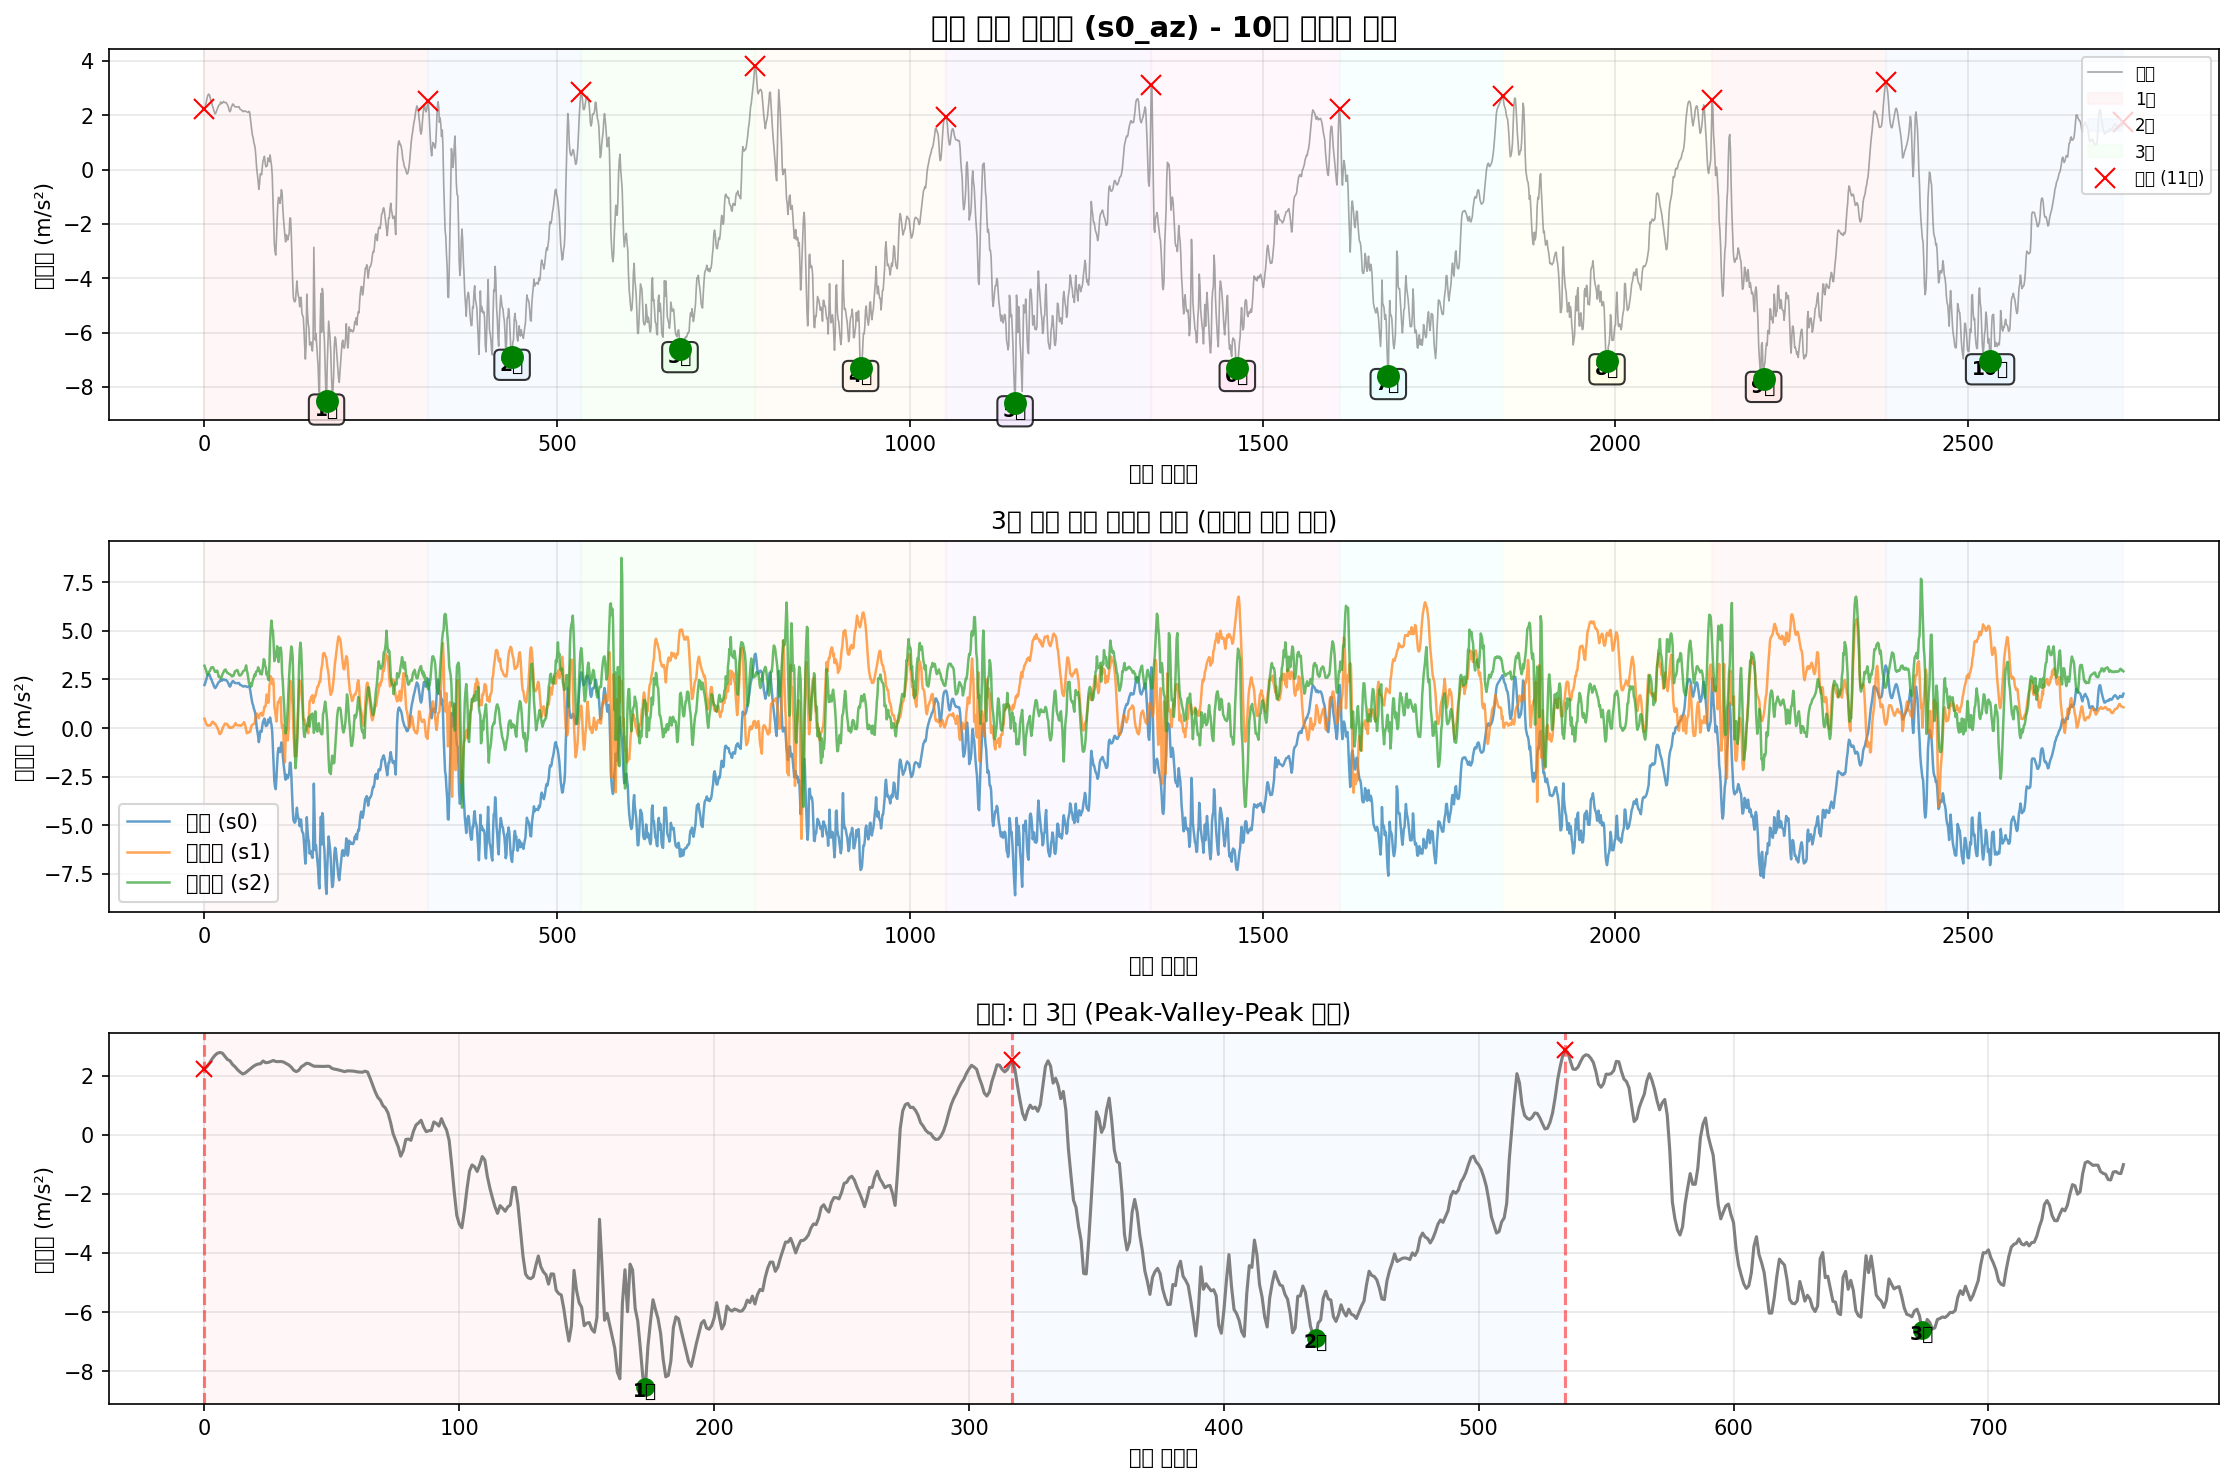

The table this chart was drawn from, first rows:
timestamp, seq, millis, q0, q1, q2, s0_ax, s0_ay, s0_az, s0_gx, s0_gy, s0_gz, s1_ax, s1_ay, s1_az, s1_gx, s1_gy, s1_gz, s2_ax, s2_ay, s2_az, s2_gx, s2_gy, s2_gz
2025-10-19T16:02:00.605, 77706, 762850, 0, 0, 0, -9.628, -1.038, 2.214, 0.002776, -0.265, 0.002885, -10.34, 6.18, 0.4776, 0.08807, 0.04409, -0.2486, 11.18, 6.701, 3.203, -0.1307, -0.02788, -0.0006338
2025-10-19T16:02:00.614, 77707, 762859, 0, 0, 0, -9.552, -0.997, 2.302, -0.02041, -0.2741, 0.008747, -10.28, 6.096, 0.3651, 0.08567, 0.05262, -0.2539, 11.13, 6.509, 3.091, -0.1198, -0.03055, 0.01722
2025-10-19T16:02:00.623, 77708, 762868, 0, 0, 0, -9.506, -0.9108, 2.422, -0.03986, -0.2706, 0.009547, -10.2, 6.096, 0.2669, 0.07927, 0.05928, -0.2571, 11.09, 6.473, 2.997, -0.06726, -0.02895, 0.03614
2025-10-19T16:02:00.633, 77709, 762877, 0, 0, 0, -9.508, -0.8079, 2.561, -0.05238, -0.2562, 0.006882, -10.13, 6.18, 0.1712, 0.06488, 0.06594, -0.2638, 11.12, 6.531, 2.854, -0.009971, -0.03294, 0.04387
2025-10-19T16:02:00.642, 77710, 762886, 0, 0, 0, -9.52, -0.6858, 2.673, -0.06117, -0.2328, 0.002885, -10.15, 6.211, 0.1257, 0.05049, 0.07607, -0.2726, 11.13, 6.583, 2.729, 0.001221, -0.03667, 0.04706
2025-10-19T16:02:00.651, 77711, 762896, 0, 0, 0, -9.609, -0.5876, 2.75, -0.06864, -0.1957, -0.004576, -10.18, 6.206, 0.1328, 0.03477, 0.09046, -0.2864, 11.12, 6.648, 2.78, -0.00704, -0.04414, 0.04893
2025-10-19T16:02:00.660, 77712, 762905, 0, 0, 0, -9.669, -0.5302, 2.779, -0.0729, -0.1512, -0.006974, -10.22, 6.161, 0.1305, 0.01665, 0.09872, -0.3005, 11.16, 6.629, 2.89, -0.01343, -0.04973, 0.04919
2025-10-19T16:02:00.669, 77713, 762914, 0, 0, 0, -9.678, -0.4631, 2.757, -0.0705, -0.1057, -0.008839, -10.21, 6.214, 0.1472, 0.02705, 0.1046, -0.2963, 11.19, 6.476, 2.909, -0.03315, -0.0516, 0.05452
2025-10-19T16:02:00.678, 77714, 762923, 0, 0, 0, -9.688, -0.444, 2.652, -0.06597, -0.06943, -0.006974, -10.17, 6.3, 0.1257, 0.05849, 0.09632, -0.279, 11.14, 6.315, 2.954, -0.06113, -0.05986, 0.06145
2025-10-19T16:02:00.687, 77715, 762932, 0, 0, 0, -9.705, -0.4751, 2.544, -0.06304, -0.05051, -0.005642, -10.16, 6.4, 0.1592, 0.05236, 0.06861, -0.2774, 11.12, 6.152, 3.074, -0.06033, -0.06972, 0.06385
2025-10-19T16:02:00.701, 77716, 762941, 0, 0, 0, -9.707, -0.5804, 2.499, -0.05984, -0.04651, -0.001911, -10.15, 6.391, 0.2573, 0.03104, 0.05155, -0.267, 11.14, 6.049, 3.122, -0.02916, -0.06599, 0.06198
2025-10-19T16:02:00.705, 77717, 762950, 0, 0, 0, -9.585, -0.6475, 2.374, -0.05585, -0.04944, -0.006441, -10.18, 6.328, 0.3148, 0.01212, 0.04862, -0.2491, 11.14, 6.04, 3.129, 0.005484, -0.05932, 0.05932
2025-10-19T16:02:00.714, 77718, 762959, 0, 0, 0, -9.468, -0.7073, 2.295, -0.05345, -0.05078, -0.01337, -10.26, 6.235, 0.3172, -0.02038, 0.05289, -0.2334, 11.19, 6.131, 3.127, 0.01721, -0.06039, 0.05586
2025-10-19T16:02:00.723, 77719, 762968, 0, 0, 0, -9.382, -0.7552, 2.195, -0.05638, -0.04625, -0.02429, -10.26, 6.146, 0.2741, -0.05129, 0.05422, -0.2179, 11.17, 6.303, 3.06, 0.02174, -0.05639, 0.04706
2025-10-19T16:02:00.732, 77720, 762977, 0, 0, 0, -9.317, -0.8079, 2.116, -0.06784, -0.03506, -0.02936, -10.24, 6.087, 0.2095, -0.06249, 0.04409, -0.2041, 11.14, 6.389, 2.966, 0.00202, -0.05106, 0.03614
2025-10-19T16:02:00.741, 77721, 762986, 0, 0, 0, -9.312, -0.8845, 2.053, -0.08596, -0.0164, -0.03389, -10.17, 6.082, 0.2166, -0.05822, 0.03237, -0.1908, 11.12, 6.339, 2.883, -0.03502, -0.05639, 0.02868
2025-10-19T16:02:00.750, 77722, 762995, 0, 0, 0, -9.384, -0.9539, 2.087, -0.1089, 0.002515, -0.03628, -10.14, 6.072, 0.1592, -0.04383, 0.02437, -0.178, 11.11, 6.222, 2.93, -0.05634, -0.06545, 0.02575
2025-10-19T16:02:00.759, 77723, 763004, 0, 0, 0, -9.537, -0.9875, 2.156, -0.1299, 0.01904, -0.03122, -10.12, 6.139, 0.1041, -0.01612, 0.01665, -0.1676, 11.15, 6.097, 2.904, -0.06166, -0.06332, 0.02841
2025-10-19T16:02:00.770, 77724, 763013, 0, 0, 0, -9.69, -0.9803, 2.223, -0.143, 0.0289, -0.01817, -10.17, 6.204, 0.0275, 0.01426, 0.01398, -0.1572, 11.22, 5.93, 2.957, -0.04168, -0.06279, 0.03214
2025-10-19T16:02:00.777, 77725, 763022, 0, 0, 0, -9.786, -0.9491, 2.298, -0.1475, 0.03263, -0.002444, -10.2, 6.257, -0.04432, 0.02971, 0.01905, -0.1441, 11.31, 5.769, 2.827, -0.009171, -0.04653, 0.0364
2025-10-19T16:02:00.786, 77726, 763031, 0, 0, 0, -9.82, -0.8989, 2.355, -0.1448, 0.03263, 0.01274, -10.24, 6.319, -0.1353, 0.05076, 0.02038, -0.1297, 11.34, 5.793, 2.638, 0.01774, -0.03428, 0.04147
2025-10-19T16:02:00.795, 77727, 763040, 0, 0, 0, -9.757, -0.8462, 2.386, -0.1408, 0.03156, 0.0242, -10.25, 6.314, -0.2885, 0.03371, 0.01931, -0.1169, 11.33, 5.841, 2.653, 0.05185, -0.03321, 0.04147
2025-10-19T16:02:00.804, 77728, 763049, 0, 0, 0, -9.669, -0.772, 2.401, -0.1337, 0.02996, 0.0298, -10.24, 6.297, -0.3101, 0.004396, 0.01318, -0.109, 11.33, 6.047, 2.619, 0.0745, -0.02602, 0.03427
2025-10-19T16:02:00.813, 77729, 763058, 0, 0, 0, -9.604, -0.6882, 2.492, -0.1259, 0.02863, 0.03113, -10.21, 6.233, -0.2766, -0.02038, 0.003857, -0.1034, 11.3, 6.231, 2.557, 0.07397, -0.02015, 0.02335
2025-10-19T16:02:00.829, 77730, 763068, 0, 0, 0, -9.497, -0.5302, 2.434, -0.1166, 0.02703, 0.02474, -10.2, 6.135, -0.2095, -0.02998, -0.006269, -0.09563, 11.22, 6.322, 2.583, 0.05611, -0.02362, 0.01482
2025-10-19T16:02:00.832, 77731, 763077, 0, 0, 0, -9.463, -0.4392, 2.444, -0.1091, 0.03289, 0.01781, -10.19, 6.077, -0.09699, -0.02811, -0.01613, -0.09137, 11.2, 6.301, 2.72, 0.01934, -0.02628, 0.01056
2025-10-19T16:02:00.841, 77732, 763086, 0, 0, 0, -9.453, -0.4128, 2.472, -0.1017, 0.04009, 0.01035, -10.23, 6.024, 0.02272, -0.02678, -0.02439, -0.0887, 11.21, 6.291, 2.813, 0.006017, -0.03188, 0.004695
2025-10-19T16:02:00.850, 77733, 763095, 0, 0, 0, -9.47, -0.3889, 2.508, -0.09262, 0.04888, 0.002885, -10.24, 5.938, 0.09454, -0.02145, -0.03185, -0.08577, 11.21, 6.275, 2.868, 0.008948, -0.02895, -0.0001009
2025-10-19T16:02:00.859, 77734, 763104, 0, 0, 0, -9.47, -0.4224, 2.472, -0.08489, 0.05847, -0.002178, -10.24, 5.912, 0.1592, -0.01132, -0.04357, -0.07991, 11.17, 6.236, 2.959, -0.000378, -0.02548, -0.003032
2025-10-19T16:02:00.868, 77735, 763113, 0, 0, 0, -9.504, -0.4368, 2.47, -0.07903, 0.0702, -0.005109, -10.25, 5.895, 0.2286, 0.0001329, -0.05183, -0.06819, 11.15, 6.265, 3.002, -0.007572, -0.02948, -0.001167
2025-10-19T16:02:00.878, 77736, 763122, 0, 0, 0, -9.54, -0.4703, 2.475, -0.06864, 0.08165, -0.005908, -10.24, 5.914, 0.2143, 0.01159, -0.0513, -0.0562, 11.21, 6.325, 3.007, 0.01454, -0.02735, -0.003298
2025-10-19T16:02:00.887, 77737, 763132, 0, 0, 0, -9.559, -0.4799, 2.458, -0.05185, 0.08805, -0.003243, -10.26, 5.948, 0.2047, 0.01559, -0.0473, -0.0482, 11.2, 6.277, 2.921, 0.0276, -0.02015, -0.005697
2025-10-19T16:02:00.896, 77738, 763141, 0, 0, 0, -9.554, -0.5254, 2.408, -0.03293, 0.08645, -0.002711, -10.23, 5.974, 0.2095, 0.002531, -0.04091, -0.04554, 11.13, 6.241, 2.844, 0.03506, -0.02282, -0.003831
2025-10-19T16:02:00.905, 77739, 763150, 0, 0, 0, -9.489, -0.5996, 2.362, -0.01428, 0.08086, -0.001378, -10.21, 5.986, 0.14, -0.01825, -0.03531, -0.04447, 11.13, 6.26, 2.832, 0.03826, -0.01882, 0.000432
2025-10-19T16:02:00.914, 77740, 763159, 0, 0, 0, -9.449, -0.6427, 2.288, -0.0004212, 0.0718, -4.592724144458771e-05, -10.2, 5.967, 0.09454, -0.03797, -0.03025, -0.045, 11.16, 6.294, 2.801, 0.05371, -0.02282, 0.005495
2025-10-19T16:02:00.923, 77741, 763168, 0, 0, 0, -9.406, -0.6906, 2.18, 0.005175, 0.06247, 0.001286, -10.28, 5.902, 0.0275, -0.05343, -0.01959, -0.04634, 11.19, 6.342, 2.784, 0.05665, -0.02388, 0.01002
2025-10-19T16:02:00.937, 77742, 763177, 0, 0, 0, -9.379, -0.7456, 2.132, 0.003043, 0.05607, 0.002885, -10.34, 5.852, 0.05384, -0.05396, -0.007335, -0.03994, 11.25, 6.382, 2.763, 0.04838, -0.02362, 0.01189
2025-10-19T16:02:00.947, 77743, 763186, 0, 0, 0, -9.403, -0.7744, 2.176, 0.001711, 0.05181, 0.003685, -10.34, 5.85, 0.01553, -0.03504, 0.002524, -0.02928, 11.27, 6.421, 2.741, 0.03506, -0.02149, 0.01056
2025-10-19T16:02:00.952, 77744, 763195, 0, 0, 0, -9.475, -0.7456, 2.295, 0.007306, 0.04568, 0.006882, -10.3, 5.828, 0.01793, -0.03051, 0.004123, -0.02369, 11.25, 6.428, 2.698, 0.02174, -0.01589, 0.00736
2025-10-19T16:02:00.960, 77745, 763205, 0, 0, 0, -9.544, -0.6834, 2.348, 0.02436, 0.04009, 0.01301, -10.22, 5.799, 0.01793, -0.02065, 0.0006592, -0.01969, 11.19, 6.421, 2.653, -0.0006444, -0.01589, 0.004962
2025-10-19T16:02:00.969, 77746, 763214, 0, 0, 0, -9.566, -0.6571, 2.415, 0.04195, 0.03769, 0.01727, -10.2, 5.759, 0.05384, 0.0006659, -0.0092, -0.01356, 11.17, 6.392, 2.691, -0.03022, -0.01482, 0.006561
2025-10-19T16:02:00.978, 77747, 763223, 0, 0, 0, -9.504, -0.6499, 2.403, 0.05527, 0.03902, 0.01994, -10.23, 5.766, 0.0706, 0.03504, -0.01746, -0.002903, 11.16, 6.368, 2.681, -0.04834, -0.01456, 0.008159
2025-10-19T16:02:00.987, 77748, 763232, 0, 0, 0, -9.453, -0.614, 2.355, 0.0598, 0.04328, 0.01887, -10.23, 5.761, 0.1328, 0.07181, -0.02759, 0.006956, 11.16, 6.301, 2.768, -0.06326, -0.01083, 0.01056
2025-10-19T16:02:00.996, 77749, 763241, 0, 0, 0, -9.449, -0.6164, 2.314, 0.05767, 0.04968, 0.01194, -10.3, 5.787, 0.1712, 0.0878, -0.03505, 0.01788, 11.17, 6.361, 2.909, -0.07312, -0.01296, 0.01535
2025-10-19T16:02:01.005, 77750, 763250, 0, 0, 0, -9.482, -0.6403, 2.312, 0.05207, 0.05421, 0.005283, -10.3, 5.816, 0.2573, 0.1086, -0.05183, 0.02721, 11.21, 6.437, 2.928, -0.09604, -0.005498, 0.01855
2025-10-19T16:02:01.014, 77751, 763259, 0, 0, 0, -9.528, -0.6523, 2.31, 0.04701, 0.05474, -0.0008453, -10.31, 5.795, 0.1736, 0.1139, -0.06089, 0.03067, 11.24, 6.385, 2.935, -0.09311, 0.002229, 0.01829
2025-10-19T16:02:01.025, 77752, 763268, 0, 0, 0, -9.547, -0.6666, 2.31, 0.04461, 0.05234, -0.003776, -10.3, 5.852, 0.1424, 0.1102, -0.06303, 0.0336, 11.25, 6.392, 2.988, -0.07259, 0.002762, 0.01988
2025-10-19T16:02:01.032, 77753, 763277, 0, 0, 0, -9.576, -0.669, 2.307, 0.04381, 0.04675, -0.001378, -10.32, 5.842, 0.1352, 0.1158, -0.06702, 0.03547, 11.24, 6.49, 2.957, -0.04195, 0.004628, 0.02415
2025-10-19T16:02:01.041, 77754, 763286, 0, 0, 0, -9.564, -0.6738, 2.314, 0.04461, 0.04035, 0.006349, -10.33, 5.785, 0.1328, 0.1126, -0.06516, 0.03067, 11.24, 6.512, 2.83, -0.008372, 0.005427, 0.02681
2025-10-19T16:02:01.050, 77755, 763295, 0, 0, 0, -9.542, -0.6978, 2.312, 0.04674, 0.02996, 0.01621, -10.3, 5.751, 0.1448, 0.1067, -0.05903, 0.02348, 11.17, 6.514, 2.729, -0.008638, 0.001164, 0.03401
2025-10-19T16:02:01.060, 77756, 763305, 0, 0, 0, -9.494, -0.7097, 2.243, 0.04781, 0.01877, 0.02234, -10.26, 5.787, 0.14, 0.1073, -0.04917, 0.02108, 11.15, 6.581, 2.696, -0.03129, -0.006564, 0.03934
2025-10-19T16:02:01.069, 77757, 763314, 0, 0, 0, -9.494, -0.7456, 2.216, 0.04754, 0.01451, 0.02553, -10.26, 5.828, 0.1089, 0.09633, -0.04064, 0.01282, 11.17, 6.555, 2.708, -0.03582, -0.01029, 0.03987
2025-10-19T16:02:01.078, 77758, 763323, 0, 0, 0, -9.47, -0.7337, 2.202, 0.04568, 0.01744, 0.02607, -10.26, 5.828, 0.1448, 0.07981, -0.02945, 0.003225, 11.18, 6.425, 2.76, -0.03981, -0.01029, 0.04253
2025-10-19T16:02:01.087, 77759, 763332, 0, 0, 0, -9.456, -0.7217, 2.178, 0.04141, 0.0249, 0.02474, -10.26, 5.842, 0.1568, 0.07607, -0.02279, -0.002637, 11.18, 6.342, 2.787, -0.05447, -0.01376, 0.04946
2025-10-19T16:02:01.097, 77760, 763341, 0, 0, 0, -9.458, -0.7313, 2.156, 0.03555, 0.03502, 0.01967, -10.29, 5.878, 0.1999, 0.06915, -0.01853, -0.004236, 11.21, 6.263, 2.871, -0.0534, -0.01109, 0.05293
2025-10-19T16:02:01.105, 77761, 763350, 0, 0, 0, -9.449, -0.7456, 2.132, 0.02969, 0.04622, 0.01248, -10.32, 5.945, 0.2358, 0.06089, -0.01426, -0.002637, 11.24, 6.162, 2.93, -0.03955, -0.004432, 0.05239
2025-10-19T16:02:01.119, 77762, 763359, 0, 0, 0, -9.465, -0.7193, 2.156, 0.02463, 0.05794, 0.003418, -10.35, 6.022, 0.3028, 0.05422, -0.0116, 0.004558, 11.25, 6.138, 2.947, -0.03155, -0.002034, 0.05213
2025-10-19T16:02:01.123, 77763, 763368, 0, 0, 0, -9.516, -0.6882, 2.156, 0.02276, 0.0662, -0.005109, -10.38, 6.041, 0.2262, 0.04277, -0.01027, 0.01682, 11.24, 6.102, 2.976, -0.03315, 0.002496, 0.04999
2025-10-19T16:02:01.132, 77764, 763377, 0, 0, 0, -9.537, -0.6762, 2.152, 0.02489, 0.07233, -0.0123, -10.45, 6.146, 0.08975, 0.009193, 0.00359, 0.0416, 11.31, 6.052, 3.076, -0.0161, 0.01209, 0.04413
2025-10-19T16:02:01.141, 77765, 763386, 0, 0, 0, -9.578, -0.6283, 2.142, 0.03342, 0.07206, -0.01737, -10.53, 6.398, -0.08981, -0.05103, 0.02651, 0.07357, 11.46, 5.894, 3.223, 0.026, 0.02195, 0.0404
... 2,661 more rows
